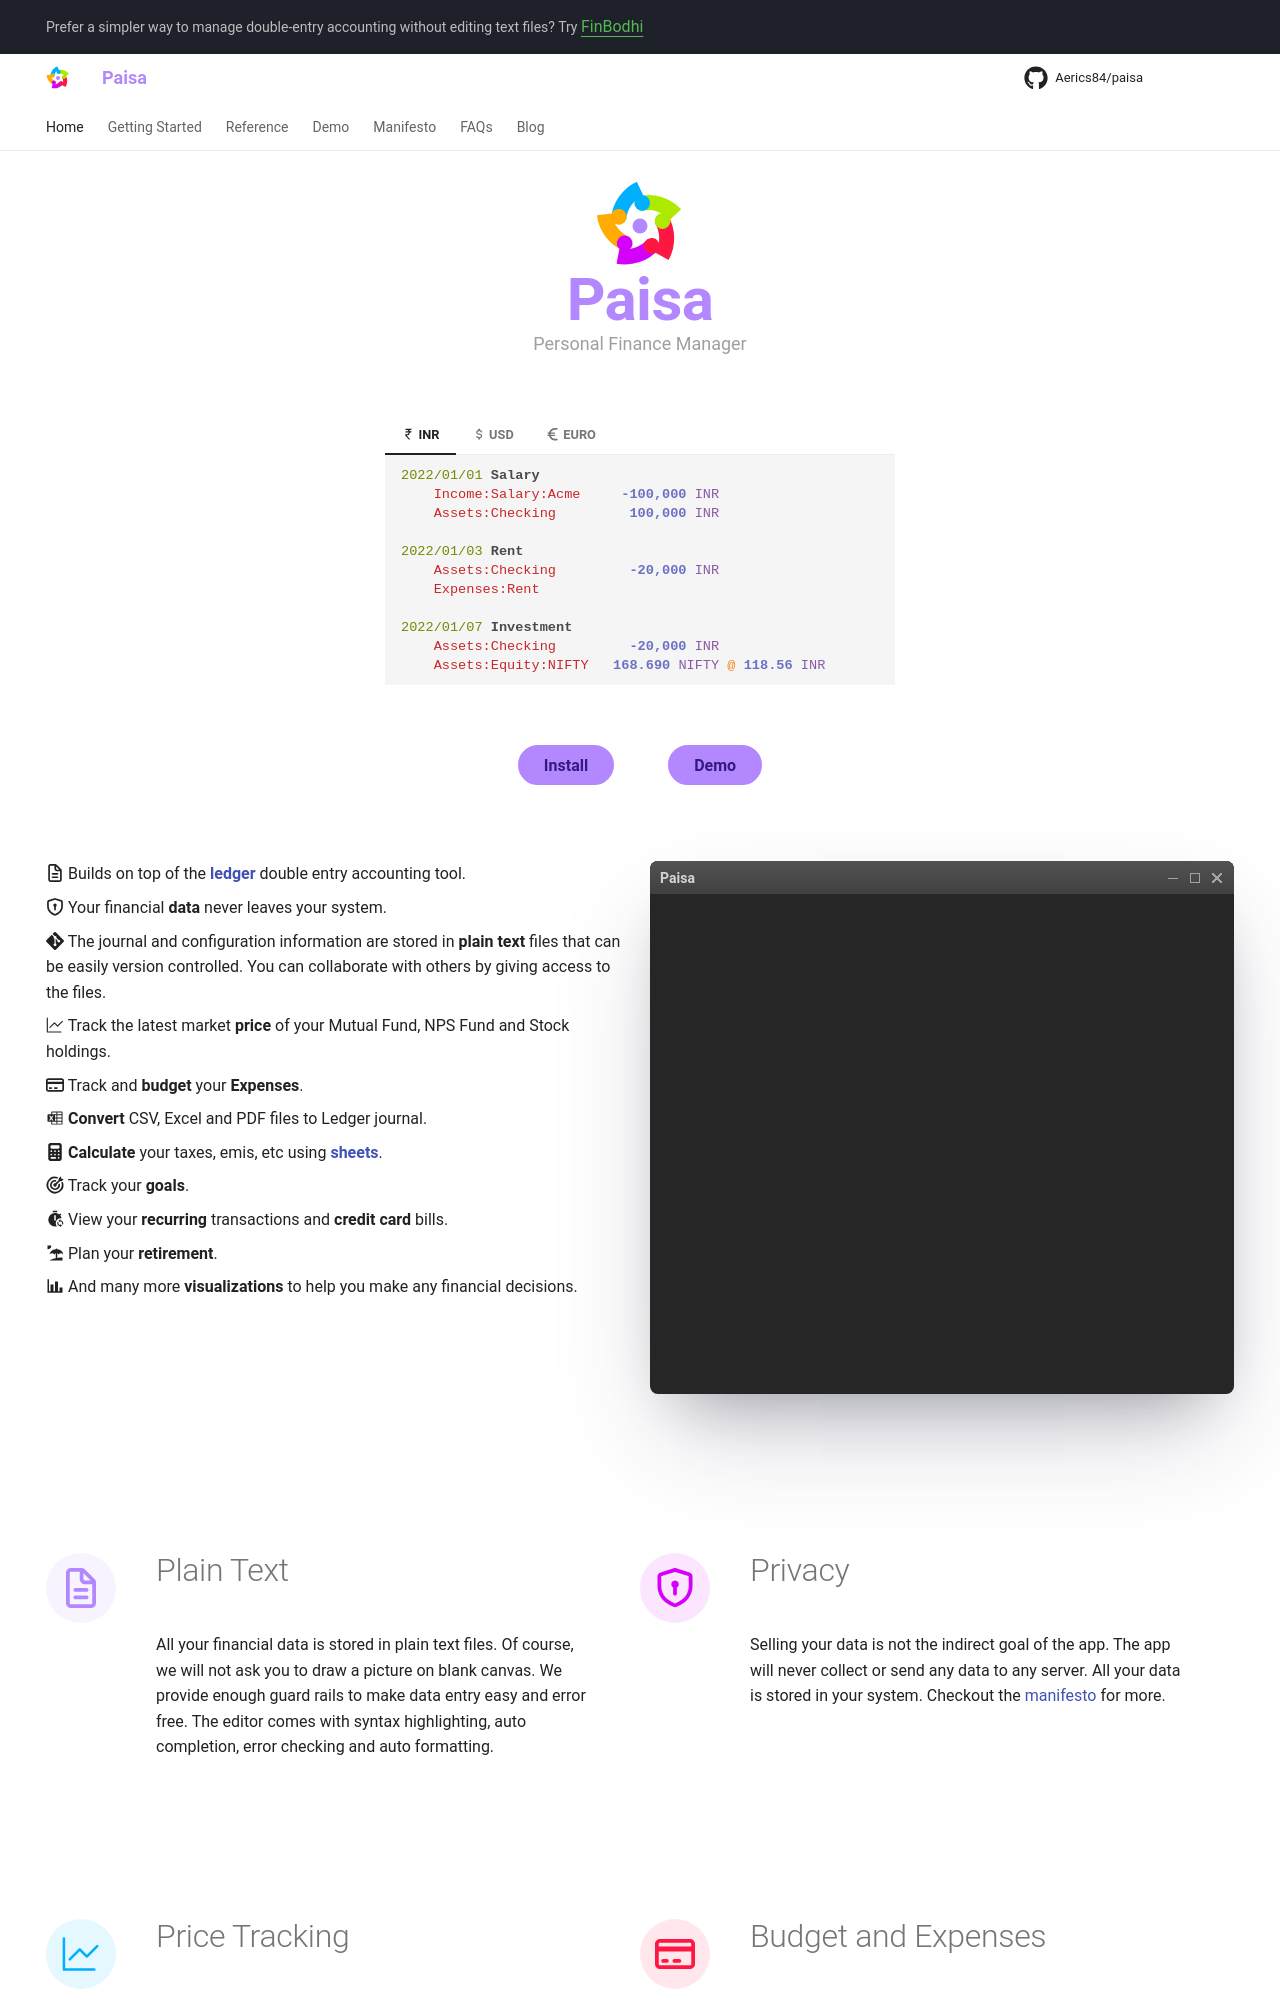

repository: Aerics84/paisa · page: index.html · generator: mkdocs

---
hide:
  - navigation
  - toc
  - feedback
---

<div class="hero" markdown>
![Logo](./images/logo.svg)
# Paisa
<p class="subtitle">Personal Finance Manager</p>
</div>

<div class="home" markdown>
=== ":material-currency-inr: INR"

    ```ledger
    2022/01/01 Salary
        Income:Salary:Acme     -100,000 INR
        Assets:Checking         100,000 INR

    2022/01/03 Rent
        Assets:Checking         -20,000 INR
        Expenses:Rent

    2022/01/07 Investment
        Assets:Checking         -20,000 INR
        Assets:Equity:NIFTY   168.690 NIFTY @ 118.56 INR
    ```

=== ":material-currency-usd: USD"

    ```ledger
    2022/01/01 Salary
        Income:Salary:Acme      $-5,000
        Assets:Checking          $5,000

    2022/01/03 Rent
        Assets:Checking         $-2,000
        Expenses:Rent

    2022/01/07 Investment
        Assets:Checking         $-1,000
        Assets:Equity:AAPL   6.452 AAPL @ $154.97
    ```

=== ":fontawesome-solid-euro-sign: EURO"

    ```ledger
    commodity €
        format €1.000,00

    commodity AAPL
        format 1.000,00 AAPL

    2022/01/01 Salary
        Income:Salary:Acme      €-5.000
        Assets:Checking          €5.000

    2022/01/03 Rent
        Assets:Checking         €-2.000
        Expenses:Rent

    2022/01/07 Investment
        Assets:Checking      €-1.000,02
        Assets:Equity:AAPL   6,453 AAPL @ €154,97
    ```

<p style="text-align: center; margin-bottom: 3rem">
  <a class="md-button md-button--primary" style="margin-right: 50px;" href="/getting-started/installation/">Install</a>
  <a class="md-button md-button--primary" href="https://demo.paisa.fyi">Demo</a>
</p>

<div class="features-container" markdown>
<div class="features" markdown>
- :fontawesome-regular-file-lines: Builds on top of the **[ledger](https://www.ledger-cli.org/)** double entry accounting tool.
- :octicons-shield-lock-16: Your financial **data** never leaves your system.
- :simple-git: The journal and configuration information are stored in **plain text** files
  that can be easily version controlled. You can collaborate with
  others by giving access to the files.
- :octicons-graph-24: Track the latest market **price** of your Mutual Fund, NPS Fund
  and Stock holdings.
- :fontawesome-regular-credit-card: Track and **budget** your **Expenses**.
- :material-microsoft-excel: **Convert** CSV, Excel and PDF files to Ledger journal.
- :fontawesome-solid-calculator: **Calculate** your taxes, emis, etc using **[sheets](./reference/sheets.md)**.
- :octicons-goal-16: Track your **goals**.
- :material-timer-sync: View your **recurring** transactions and **credit card** bills.
- :material-beach: Plan your **retirement**.
- :material-chart-bar: And many more **visualizations** to help you make any financial
  decisions.
</div>

<div class="thumbnail-container app-frame win dark" data-title="Paisa">
  <div class="thumbnail">
    <iframe src="https://demo1.paisa.fyi" frameborder="0" scrolling="no"></iframe>
  </div>
</div>
</div>
</div>

<div class="feature-card-container" markdown>
<div class="feature-card" markdown>
<div class="feature-card-left feature-card-icon feature-card-icon-logo" markdown>
:fontawesome-regular-file-lines:{ .feature-card-icon }
</div>
<div class="feature-card-right" markdown>
# Plain Text

All your financial data is stored in plain text files. Of course, we
will not ask you to draw a picture on blank canvas. We provide
enough guard rails to make data entry easy and error free. The editor
comes with syntax highlighting, auto completion, error checking and
auto formatting.

</div>
</div>

<div class="feature-card" markdown>
<div class="feature-card-left feature-card-icon feature-card-icon-equity" markdown>
:octicons-shield-lock-16:{ .feature-card-icon }
</div>

<div class="feature-card-right" markdown>
# Privacy

Selling your data is not the indirect goal of the app. The app will
never collect or send any data to any server. All your data is stored
in your system. Checkout the [manifesto](./manifesto.md) for more.

</div>
</div>

<div class="feature-card" markdown>
<div class="feature-card-left feature-card-icon feature-card-icon-asset" markdown>
:octicons-graph-24:{ .feature-card-icon }
</div>
<div class="feature-card-right" markdown>
